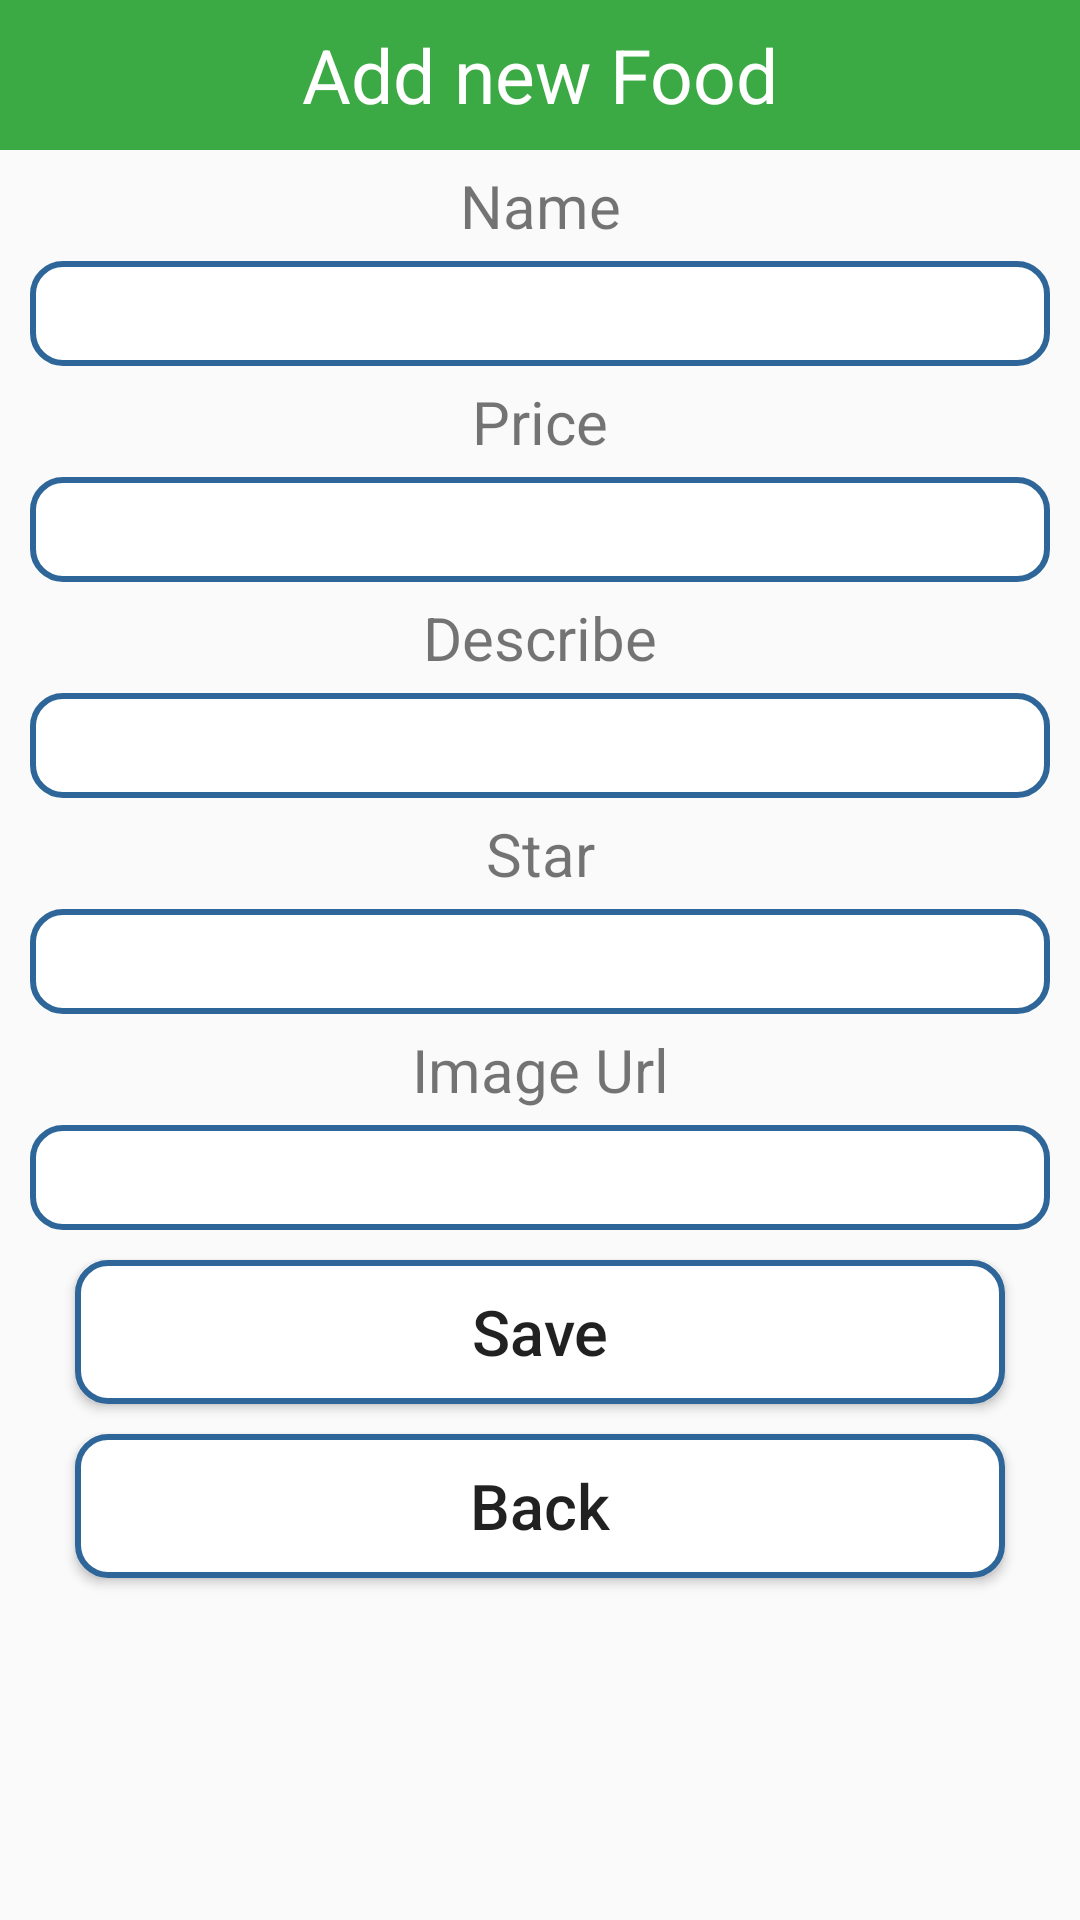

Here is an Android app screen rendered from its layout file. Give the layout XML and the strings, colors and styles it references.
<!-- AndroidManifest.xml: application theme Theme.Baemax -->
<!-- res/layout/activity_add.xml -->
<?xml version="1.0" encoding="utf-8"?>
<LinearLayout xmlns:android="http://schemas.android.com/apk/res/android"
    android:layout_width="match_parent"
    android:layout_height="match_parent"
    android:orientation="vertical"
    >

    <TextView
        android:layout_width="match_parent"
        android:layout_height="50dp"
        android:text="Add new Food"
        android:background="@color/purple_500"
        android:textSize="25dp"
        android:gravity="center"
        android:textColor="#fff"
        />

    <TextView
        android:layout_width="match_parent"
        android:layout_height="wrap_content"
        android:layout_marginTop="5dp"
        android:layout_marginBottom="5dp"
        android:textSize="20sp"
        android:gravity="center"
        android:text="Name"
        />

    <EditText
        android:layout_width="match_parent"
        android:layout_height="35dp"
        android:layout_marginLeft="10dp"
        android:layout_marginRight="10dp"
        android:background="@drawable/rounded"
        android:gravity="center"
        android:id="@+id/txtName"
        />

    <TextView
        android:layout_width="match_parent"
        android:layout_height="wrap_content"
        android:layout_marginTop="5dp"
        android:layout_marginBottom="5dp"
        android:textSize="20sp"
        android:gravity="center"
        android:text="Price"
        />

    <EditText
        android:layout_width="match_parent"
        android:layout_height="35dp"
        android:layout_marginLeft="10dp"
        android:layout_marginRight="10dp"
        android:background="@drawable/rounded"
        android:gravity="center"
        android:id="@+id/txtPrice"
        />
    <TextView
        android:layout_width="match_parent"
        android:layout_height="wrap_content"
        android:layout_marginTop="5dp"
        android:layout_marginBottom="5dp"
        android:textSize="20sp"
        android:gravity="center"
        android:text="Describe"
        />

    <EditText
        android:layout_width="match_parent"
        android:layout_height="35dp"
        android:layout_marginLeft="10dp"
        android:layout_marginRight="10dp"
        android:background="@drawable/rounded"
        android:gravity="center"
        android:id="@+id/txtDescribe"
        />
    <TextView
        android:layout_width="match_parent"
        android:layout_height="wrap_content"
        android:layout_marginTop="5dp"
        android:layout_marginBottom="5dp"
        android:textSize="20sp"
        android:gravity="center"
        android:text="Star"
        />

    <EditText
        android:layout_width="match_parent"
        android:layout_height="35dp"
        android:layout_marginLeft="10dp"
        android:layout_marginRight="10dp"
        android:background="@drawable/rounded"
        android:gravity="center"
        android:id="@+id/txtStar"
        />
    <TextView
        android:layout_width="match_parent"
        android:layout_height="wrap_content"
        android:layout_marginTop="5dp"
        android:layout_marginBottom="5dp"
        android:textSize="20sp"
        android:gravity="center"
        android:text="Image Url"
        />

    <EditText
        android:layout_width="match_parent"
        android:layout_height="35dp"
        android:layout_marginLeft="10dp"
        android:layout_marginRight="10dp"
        android:background="@drawable/rounded"
        android:gravity="center"
        android:id="@+id/txtImageUrl"
        />

    <Button
        android:layout_width="match_parent"
        android:layout_height="wrap_content"
        android:layout_marginLeft="25dp"
        android:layout_marginRight="25dp"
        android:layout_marginTop="10dp"
        android:text="Save"
        android:textSize="21dp"
        android:textAllCaps="false"
        android:background="@drawable/rounded"
        android:gravity="center"
        android:id="@+id/btnAdd"
        />
    <Button
        android:layout_width="match_parent"
        android:layout_height="wrap_content"
        android:layout_marginLeft="25dp"
        android:layout_marginRight="25dp"
        android:layout_marginTop="10dp"
        android:text="Back"
        android:textSize="21dp"
        android:textAllCaps="false"
        android:background="@drawable/rounded"
        android:gravity="center"
        android:id="@+id/btnBack"
        />
</LinearLayout>
<!-- resources referenced by this layout -->
<resources>
  <color name="purple_500">#3BAA44</color>
  <!-- drawable rounded (drawable) -->
  <?xml version="1.0" encoding="utf-8"?>
  <shape xmlns:android="http://schemas.android.com/apk/res/android">
  
      <solid android:color="#FFFFFF"/>
      <stroke
          android:width="2dp"
          android:color="#2F6699"
          />
      <corners android:radius="10dp"/>
  </shape>
  <style name="Theme.Baemax" parent="Theme.AppCompat.DayNight.NoActionBar">
          
          <item name="colorPrimary">@color/purple_500</item>
          <item name="colorPrimaryVariant">@color/purple_700</item>
          <item name="colorOnPrimary">@color/white</item>
          
          <item name="colorSecondary">@color/teal_200</item>
          <item name="colorSecondaryVariant">@color/teal_700</item>
          <item name="colorOnSecondary">@color/black</item>
          
          <item name="android:statusBarColor" tools:targetApi="l">?attr/colorPrimaryVariant</item>
          
      </style>
  <color name="purple_700">#FF3700B3</color>
  <color name="white">#FFFFFFFF</color>
  <color name="teal_200">#39A843</color>
  <color name="teal_700">#BDED9D</color>
  <color name="black">#FF000000</color>
</resources>
